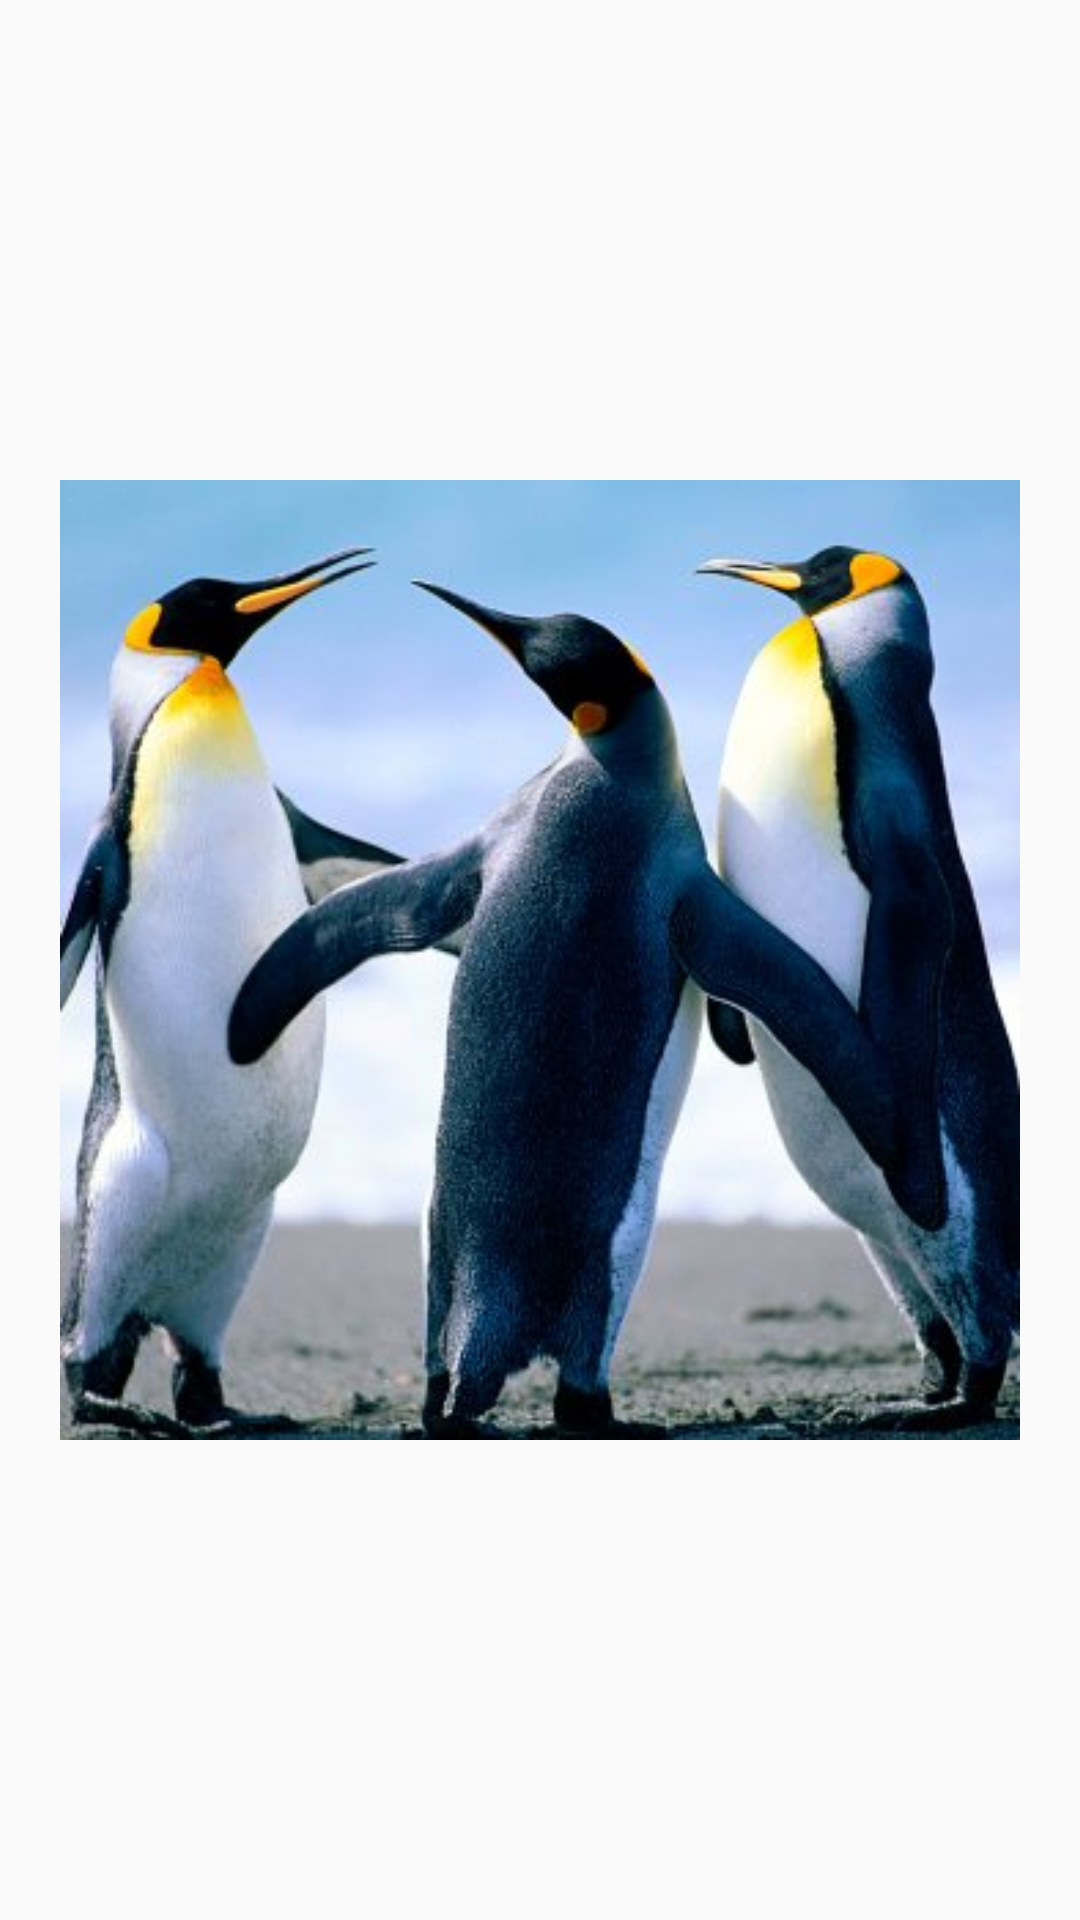

Here is an Android app screen rendered from its layout file. Give the layout XML and the strings, colors and styles it references.
<!-- AndroidManifest.xml: application theme AppTheme -->
<!-- res/layout/fragment_logo.xml -->
<LinearLayout
    xmlns:android="http://schemas.android.com/apk/res/android"
    xmlns:tools="http://schemas.android.com/tools"
    android:layout_width="match_parent"
    android:layout_height="match_parent"
    tools:context="org.home.d2e.numbersprinter.LogoFragment"
    android:orientation="vertical"
    android:gravity="center"
    android:padding="20dp"

    >

    <ImageView
        android:layout_width="match_parent"
        android:layout_height="match_parent"
        android:id="@+id/imageView"
        android:layout_gravity="center_horizontal"
        android:src="@drawable/penguins01" />
</LinearLayout>
<!-- resources referenced by this layout -->
<resources>
  <!-- drawable penguins01: jpg bitmap (drawable, 29482 bytes) -->
  <style name="AppTheme" parent="Theme.AppCompat.Light.DarkActionBar">
          
      </style>
</resources>
